Dataset: ITS (GitHub, ncf-fcn/reside_dataset_mod). Classes: clear, haze.

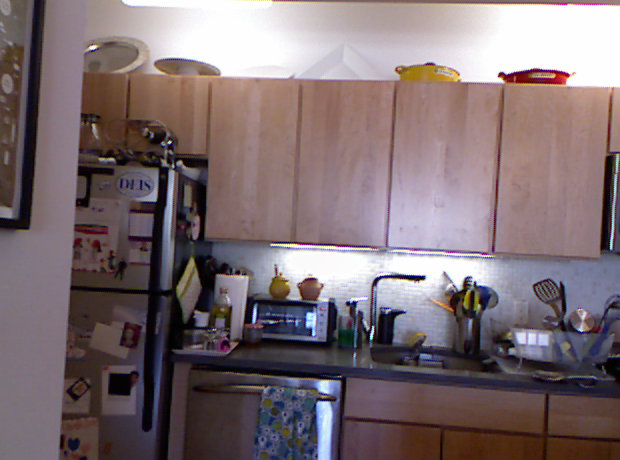
Label: clear

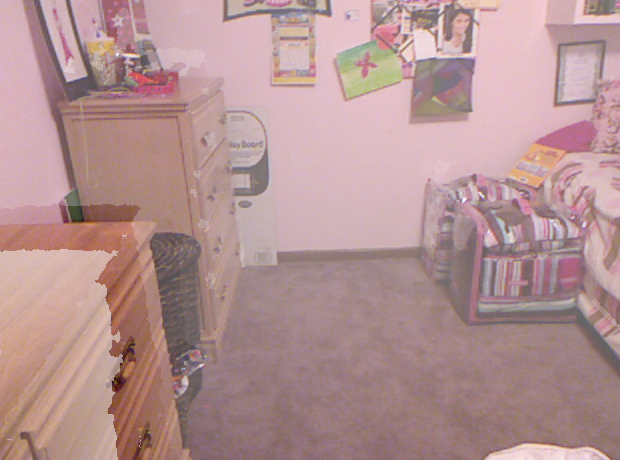
Label: haze

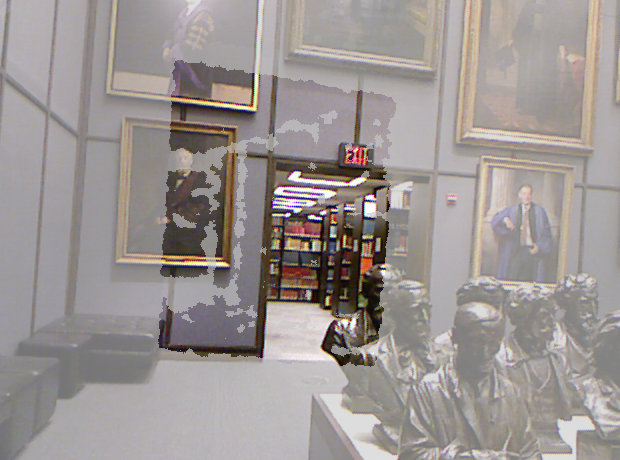
Label: haze

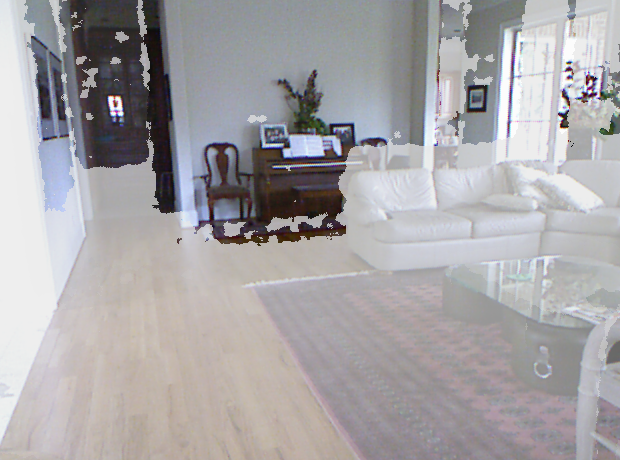
Label: haze

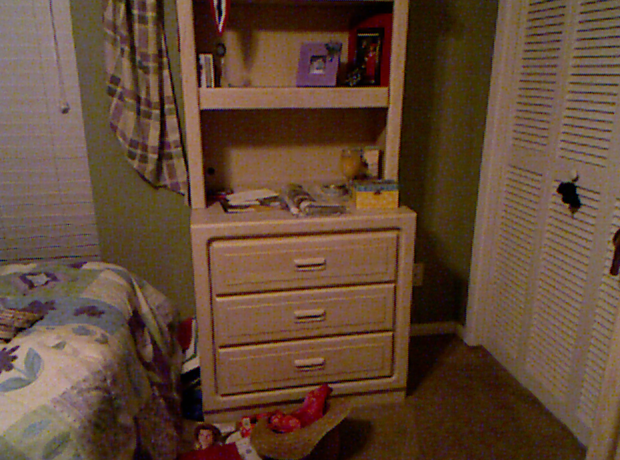
Label: clear

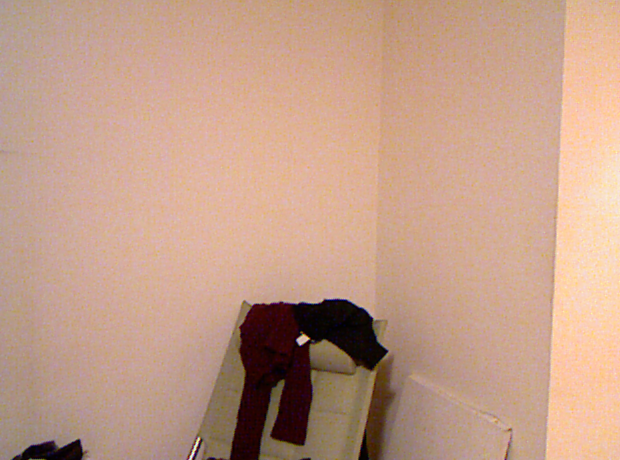
Label: clear
